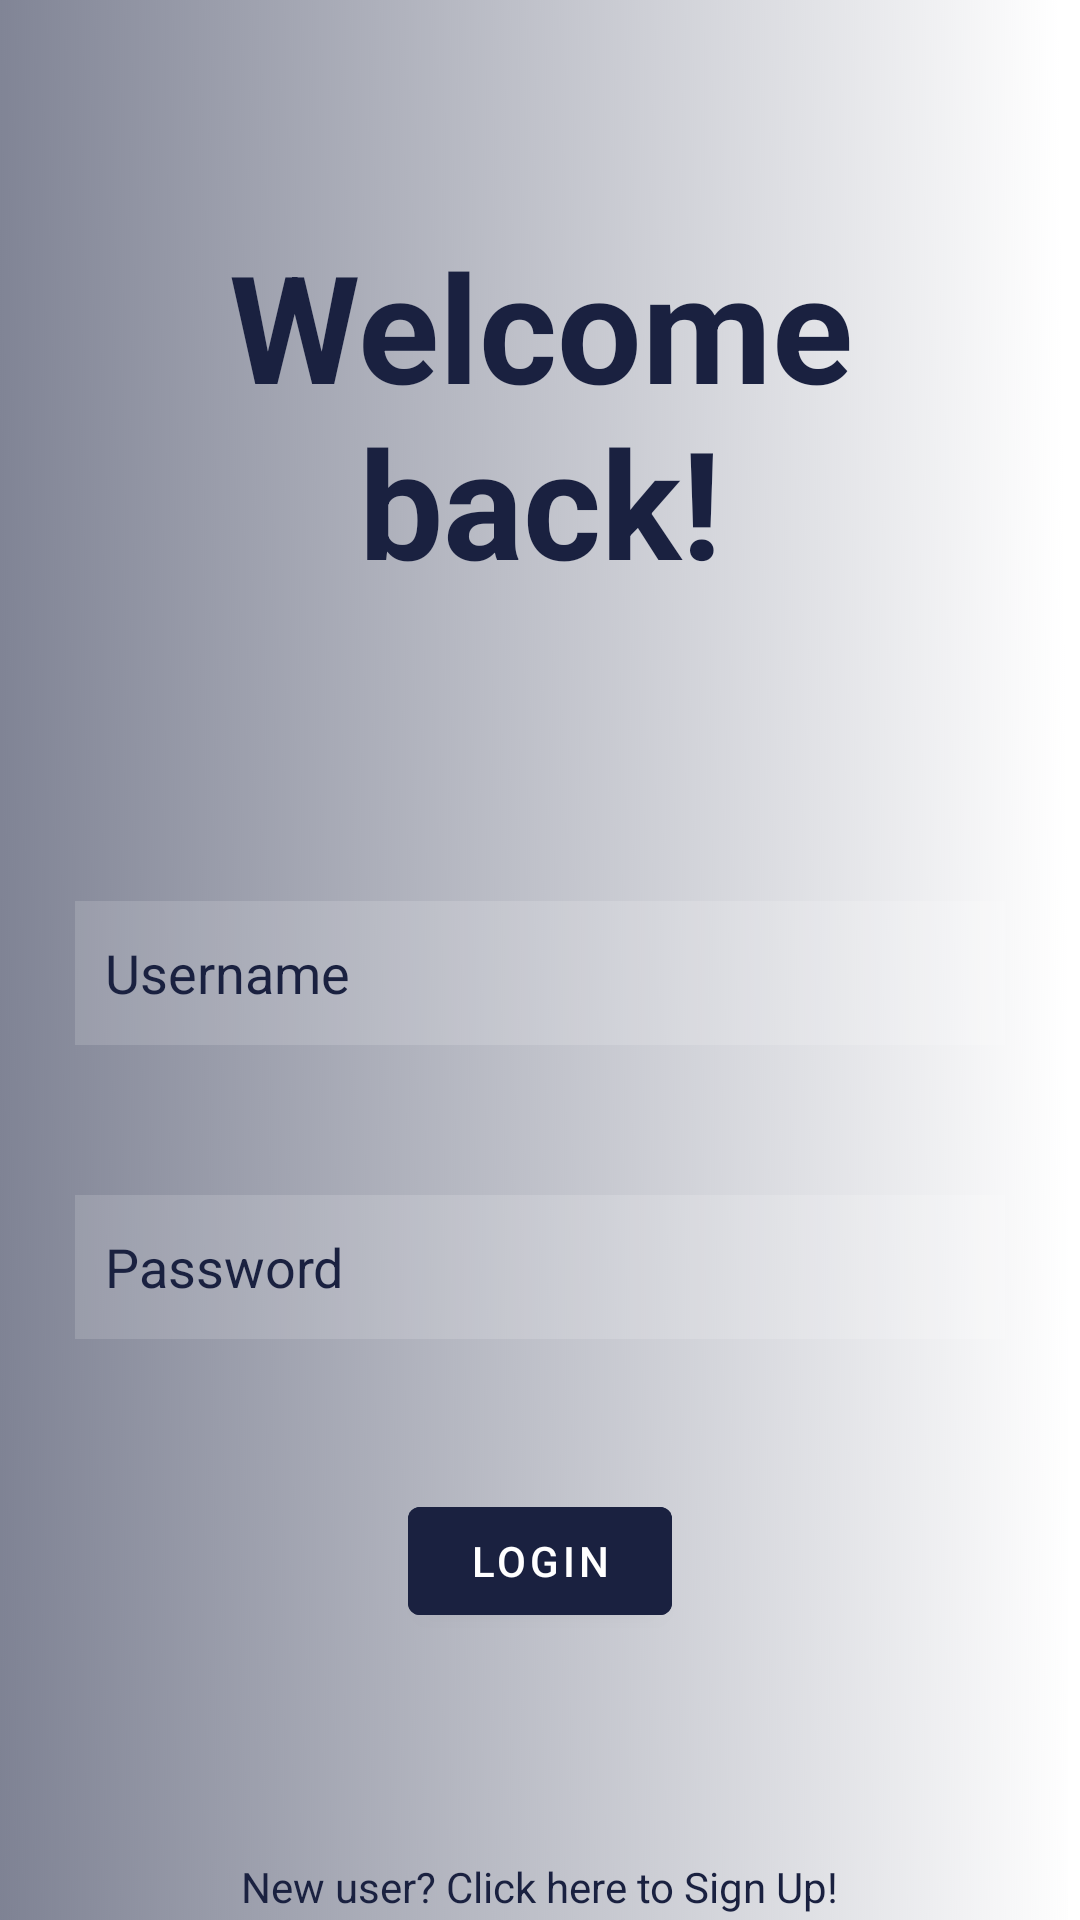

This screen was rendered from an Android layout file. Write that file and the resources it references.
<!-- AndroidManifest.xml: application theme Theme.TechAndNotez4 -->
<!-- res/layout/activity_sign_in.xml -->
<?xml version="1.0" encoding="utf-8"?>
<RelativeLayout xmlns:android="http://schemas.android.com/apk/res/android"
    xmlns:tools="http://schemas.android.com/tools"
    android:layout_width="match_parent"
    android:layout_height="match_parent"
    android:background="@drawable/bg_main"
    android:fitsSystemWindows="true"
    tools:context=".MainActivity">

    <TextView
        android:id="@+id/signIn"
        android:layout_width="match_parent"
        android:layout_height="wrap_content"
        android:layout_marginStart="75dp"
        android:layout_marginTop="75dp"
        android:layout_marginEnd="75dp"
        android:layout_marginBottom="75dp"
        android:gravity="center"
        android:text="@string/sign_in_text"
        android:textColor="#1a2140"
        android:textSize="50dp"
        android:textStyle="bold" />

    <EditText
        android:id="@+id/userName"
        android:layout_width="match_parent"
        android:layout_height="wrap_content"
        android:layout_below="@id/signIn"
        android:layout_marginHorizontal="25dp"
        android:layout_marginTop="25dp"
        android:background="#25ffffff"
        android:drawableLeft="@drawable/ic_baseline_person_outline_24"
        android:drawablePadding="25dp"
        android:hint="@string/sign_in_username_text"
        android:minHeight="48dp"
        android:padding="10dp"
        android:textColor="#1a2140"
        android:textColorHint="#1a2140" />

    <EditText
        android:id="@+id/passWord"
        android:layout_width="match_parent"
        android:layout_height="wrap_content"
        android:layout_below="@id/userName"
        android:layout_marginHorizontal="25dp"
        android:layout_marginTop="50dp"
        android:background="#25ffffff"
        android:drawableLeft="@drawable/ic_baseline_vpn_key_24"
        android:drawablePadding="25dp"
        android:hint="@string/sign_in_password_text"
        android:inputType="textPassword"
        android:minHeight="48dp"
        android:padding="10dp"
        android:textColor="#1a2140"
        android:textColorHint="#1a2140" />

    <com.google.android.material.button.MaterialButton
        android:id="@+id/loginButton"
        android:layout_width="wrap_content"
        android:layout_height="wrap_content"
        android:layout_below="@id/passWord"
        android:layout_centerHorizontal="true"
        android:layout_marginStart="50dp"
        android:layout_marginTop="50dp"
        android:layout_marginEnd="50dp"
        android:layout_marginBottom="50dp"
        android:backgroundTint="#1a2140"
        android:onClick="loginButtonClicked"
        android:text="@string/login_btn_text"
        android:textColor="@color/white" />

    <TextView
        android:id="@+id/createNewAccount"
        android:layout_width="wrap_content"
        android:layout_height="wrap_content"
        android:layout_below="@id/loginButton"
        android:layout_centerHorizontal="true"
        android:layout_marginStart="25dp"
        android:layout_marginTop="25dp"
        android:layout_marginEnd="25dp"
        android:layout_marginBottom="25dp"
        android:minHeight="48dp"
        android:onClick="createNewAccount"
        android:text="@string/create_new_account_text"
        android:textColor="#1a2140" />


</RelativeLayout>
<!-- resources referenced by this layout -->
<resources>
  <color name="white">#FFFFFFFF</color>
  <!-- drawable bg_main: png bitmap (drawable-v24, 340368 bytes) -->
  <string name="create_new_account_text">New user? Click here to Sign Up!</string>
  <string name="login_btn_text">LOGIN</string>
  <string name="sign_in_password_text">Password</string>
  <string name="sign_in_text">Welcome back!</string>
  <string name="sign_in_username_text">Username</string>
  <style name="Theme.TechAndNotez4" parent="Theme.MaterialComponents.DayNight.NoActionBar">
          
          <item name="colorPrimary">@color/purple_500</item>
          <item name="colorPrimaryVariant">@color/purple_700</item>
          <item name="colorOnPrimary">@color/white</item>
          
          <item name="colorSecondary">@color/teal_200</item>
          <item name="colorSecondaryVariant">@color/teal_700</item>
          <item name="colorOnSecondary">@color/black</item>
          
          <item name="android:statusBarColor" tools:targetApi="l">?attr/colorPrimaryVariant</item>
          
          <item name="android:windowTranslucentStatus">true</item>
          <item name="android:windowTranslucentNavigation">true</item>
      </style>
  <color name="purple_500">#FF6200EE</color>
  <color name="purple_700">#FF3700B3</color>
  <color name="teal_200">#FF03DAC5</color>
  <color name="teal_700">#FF018786</color>
  <color name="black">#FF000000</color>
</resources>
